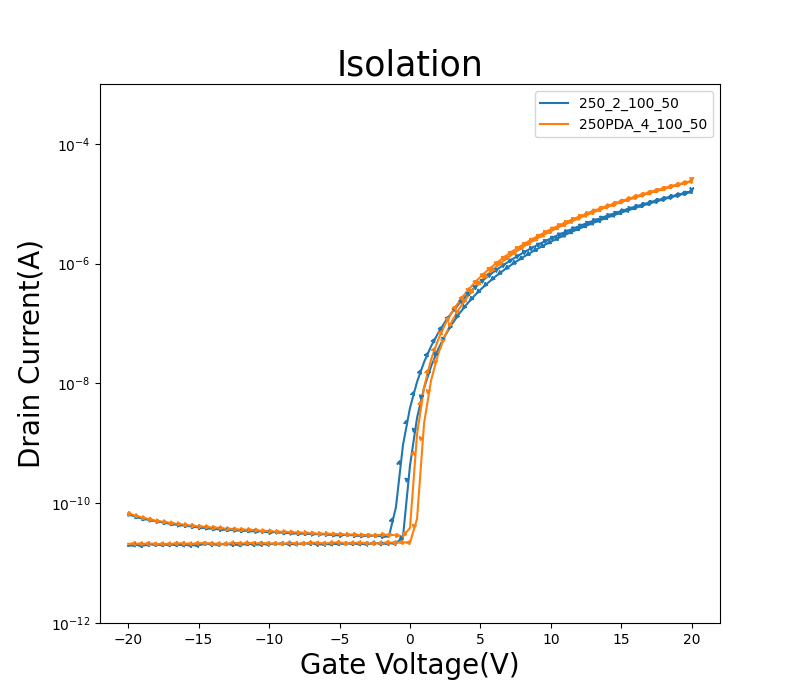

Source data for this figure (header and first rows):
GateI, GateV, DrainI
47.3849E-12, -20.0000E+0, 67.8016E-12
48.1111E-12, -19.5000E+0, 62.0948E-12
52.4987E-12, -19.0000E+0, 57.4402E-12
54.0521E-12, -18.5000E+0, 54.1011E-12
51.7019E-12, -18.0000E+0, 50.8024E-12
53.7092E-12, -17.5000E+0, 49.0721E-12
53.7495E-12, -17.0000E+0, 46.8157E-12
50.6024E-12, -16.5000E+0, 45.3384E-12
55.8778E-12, -16.0000E+0, 43.8105E-12
56.3317E-12, -15.5000E+0, 42.4546E-12
55.0507E-12, -15.0000E+0, 41.0382E-12
54.7178E-12, -14.5000E+0, 40.4513E-12
53.7697E-12, -14.0000E+0, 39.1563E-12
55.5853E-12, -13.5000E+0, 38.8426E-12
59.2468E-12, -13.0000E+0, 37.3958E-12
55.2827E-12, -12.5000E+0, 37.0316E-12
54.8893E-12, -12.0000E+0, 36.2525E-12
57.3606E-12, -11.5000E+0, 36.1615E-12
57.3505E-12, -11.0000E+0, 35.5746E-12
56.8461E-12, -10.5000E+0, 34.5831E-12
59.2367E-12, -10.0000E+0, 34.3808E-12
61.5567E-12, -9.5000E+0, 33.4702E-12
58.0364E-12, -9.0000E+0, 33.3690E-12
59.1762E-12, -8.5000E+0, 33.0149E-12
60.0739E-12, -8.0000E+0, 32.3370E-12
62.7671E-12, -7.5000E+0, 32.1852E-12
63.6850E-12, -7.0000E+0, 31.7401E-12
59.6503E-12, -6.5000E+0, 30.9914E-12
59.7511E-12, -6.0000E+0, 31.0521E-12
60.0538E-12, -5.5000E+0, 30.6777E-12
62.1417E-12, -5.0000E+0, 30.5361E-12
59.9327E-12, -4.5000E+0, 29.8784E-12
63.3420E-12, -4.0000E+0, 30.0099E-12
60.7094E-12, -3.5000E+0, 29.4636E-12
60.4471E-12, -3.0000E+0, 29.2815E-12
62.6259E-12, -2.5000E+0, 28.8667E-12
63.7153E-12, -2.0000E+0, 29.7671E-12
67.5180E-12, -1.5000E+0, 29.8481E-12
65.3493E-12, -1.0000E+0, 29.1702E-12
67.1851E-12, -500.0000E-3, 27.9662E-12
66.3983E-12, 000.0000E-3, 38.7921E-12
65.4098E-12, 500.0000E-3, 1.4238E-9
68.5872E-12, 1.0000E+0, 8.6527E-9
67.2759E-12, 1.5000E+0, 25.2565E-9
70.7861E-12, 2.0000E+0, 53.9102E-9
66.7211E-12, 2.5000E+0, 97.8929E-9
66.2874E-12, 3.0000E+0, 157.7447E-9
67.6995E-12, 3.5000E+0, 236.2163E-9
66.0655E-12, 4.0000E+0, 335.1432E-9
71.3005E-12, 4.5000E+0, 456.3348E-9
69.3336E-12, 5.0000E+0, 601.5400E-9
66.2672E-12, 5.5000E+0, 772.6716E-9
71.7242E-12, 6.0000E+0, 965.7510E-9
65.6923E-12, 6.5000E+0, 1.1944E-6
68.0223E-12, 7.0000E+0, 1.4532E-6
69.0209E-12, 7.5000E+0, 1.7452E-6
67.3062E-12, 8.0000E+0, 2.0706E-6
67.4978E-12, 8.5000E+0, 2.4320E-6
65.7427E-12, 9.0000E+0, 2.8307E-6
66.0554E-12, 9.5000E+0, 3.2686E-6
... 102 more rows
